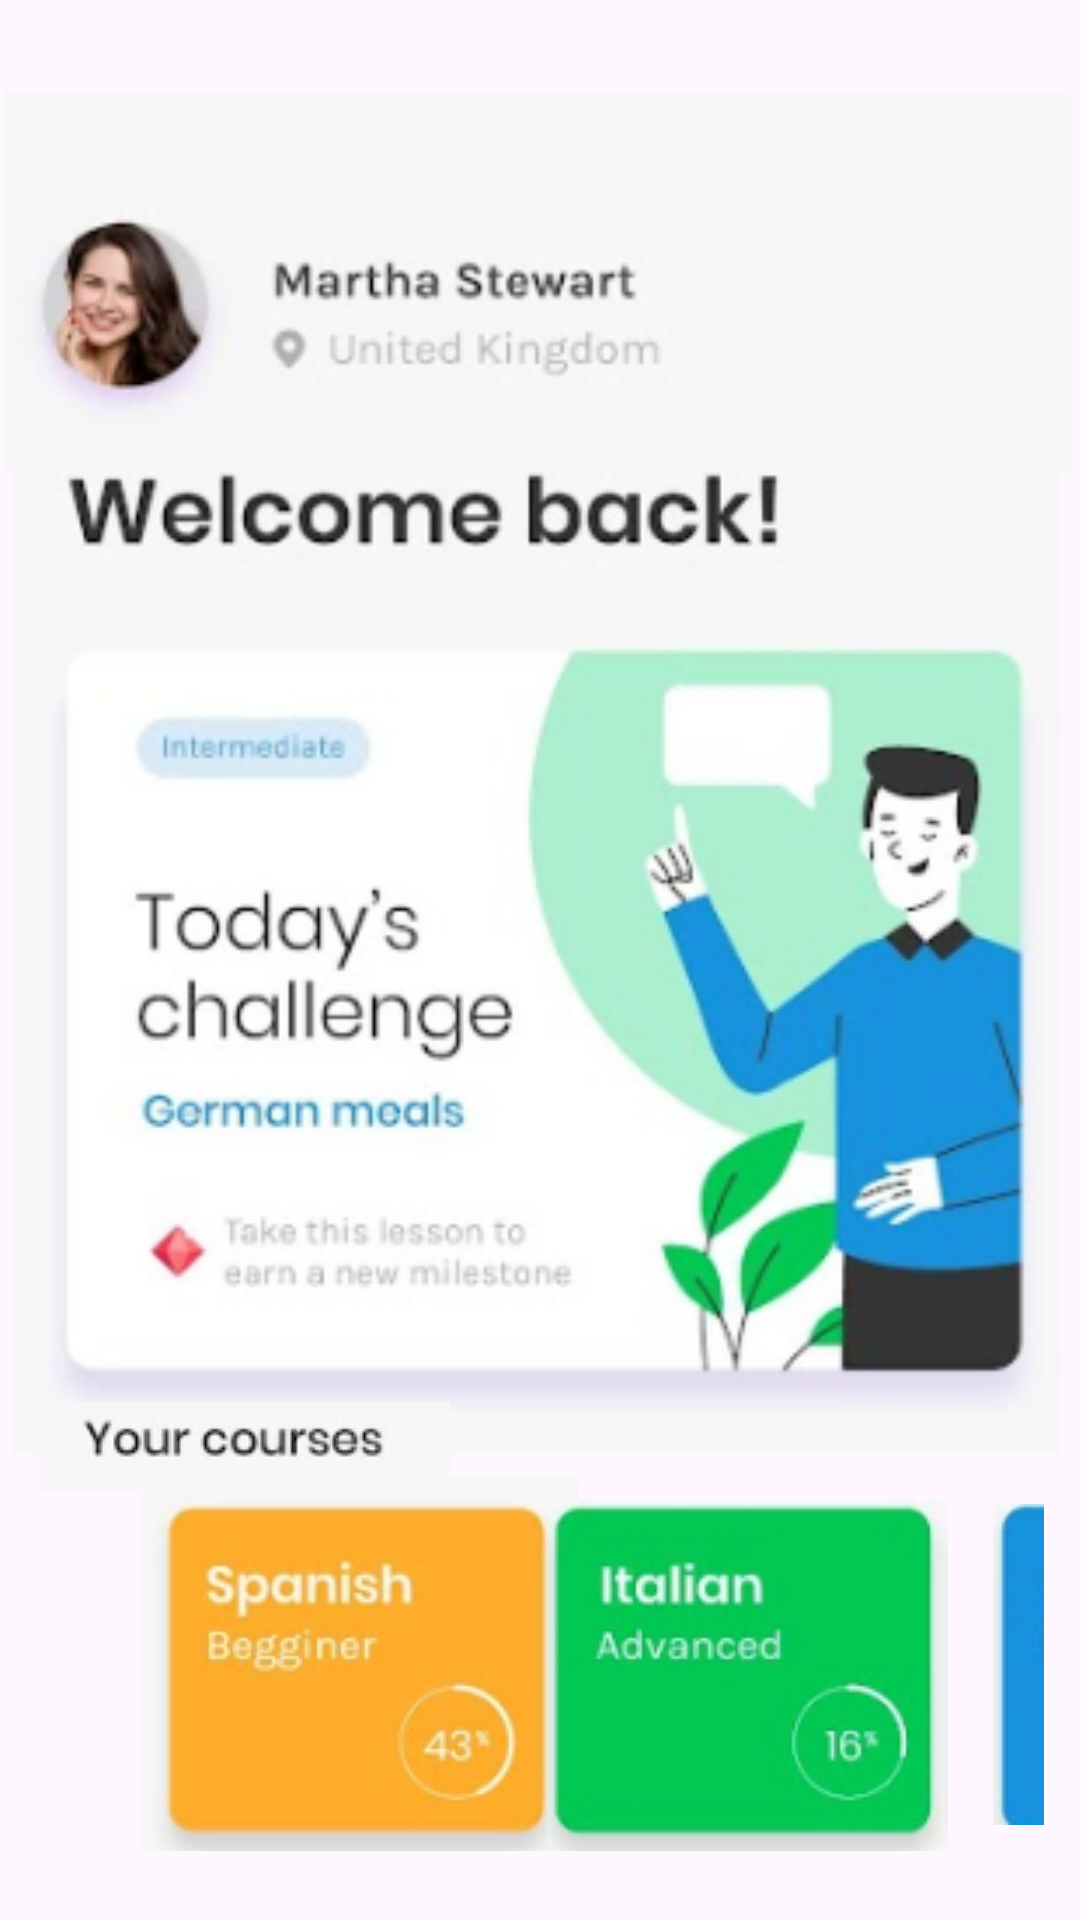

Write the Android layout XML for this screen, with the resource values it uses.
<!-- AndroidManifest.xml: application theme Theme.Trabajo_ -->
<!-- res/layout/activity_main.xml -->
<?xml version="1.0" encoding="utf-8"?>
<androidx.constraintlayout.widget.ConstraintLayout xmlns:android="http://schemas.android.com/apk/res/android"
    xmlns:app="http://schemas.android.com/apk/res-auto"
    xmlns:tools="http://schemas.android.com/tools"
    android:layout_width="match_parent"
    android:layout_height="match_parent"
    tools:context=".MainActivity">

    <TextView
        android:id="@+id/textView"
        android:layout_width="wrap_content"
        android:layout_height="wrap_content"
        android:text="Hello World!"
        app:layout_constraintBottom_toBottomOf="parent"
        app:layout_constraintEnd_toEndOf="parent"
        app:layout_constraintStart_toStartOf="parent"
        app:layout_constraintTop_toTopOf="parent" />

    <ImageView
        android:id="@+id/imageView"
        android:layout_width="352dp"
        android:layout_height="348dp"
        app:layout_constraintBottom_toBottomOf="parent"
        app:layout_constraintEnd_toEndOf="parent"
        app:layout_constraintHorizontal_bias="0.33"
        app:layout_constraintStart_toStartOf="parent"
        app:layout_constraintTop_toTopOf="parent"
        app:layout_constraintVertical_bias="0.468"
        app:srcCompat="@drawable/_01" />

    <ImageView
        android:id="@+id/imageView2"
        android:layout_width="356dp"
        android:layout_height="144dp"
        app:layout_constraintBottom_toBottomOf="parent"
        app:layout_constraintEnd_toEndOf="parent"
        app:layout_constraintHorizontal_bias="0.272"
        app:layout_constraintStart_toStartOf="parent"
        app:layout_constraintTop_toTopOf="parent"
        app:layout_constraintVertical_bias="0.044"
        app:srcCompat="@drawable/_02" />

    <ImageView
        android:id="@+id/imageView3"
        android:layout_width="wrap_content"
        android:layout_height="wrap_content"
        app:layout_constraintBottom_toBottomOf="parent"
        app:layout_constraintEnd_toEndOf="parent"
        app:layout_constraintHorizontal_bias="0.058"
        app:layout_constraintStart_toStartOf="parent"
        app:layout_constraintTop_toTopOf="parent"
        app:layout_constraintVertical_bias="0.766"
        app:srcCompat="@drawable/curse" />

    <ImageButton
        android:id="@+id/btnaranja"
        android:layout_width="wrap_content"
        android:layout_height="wrap_content"
        android:backgroundTint="#00FFFFFF"
        android:foregroundTint="#00FFFFFF"
        app:layout_constraintBottom_toBottomOf="parent"
        app:layout_constraintEnd_toEndOf="parent"
        app:layout_constraintHorizontal_bias="0.182"
        app:layout_constraintStart_toStartOf="parent"
        app:layout_constraintTop_toTopOf="parent"
        app:layout_constraintVertical_bias="0.974"
        app:srcCompat="@drawable/naranjo" />

    <ImageButton
        android:id="@+id/imageButton3"
        android:layout_width="wrap_content"
        android:layout_height="wrap_content"
        android:backgroundTint="#00FFFFFF"
        android:foregroundTint="#08FFFFFF"
        android:tint="#00FFFFFF"
        app:layout_constraintBottom_toBottomOf="parent"
        app:layout_constraintEnd_toEndOf="parent"
        app:layout_constraintHorizontal_bias="0.842"
        app:layout_constraintStart_toStartOf="parent"
        app:layout_constraintTop_toTopOf="parent"
        app:layout_constraintVertical_bias="0.974"
        app:srcCompat="@drawable/verde" />

    <ImageButton
        android:id="@+id/btazul"
        android:layout_width="wrap_content"
        android:layout_height="wrap_content"
        android:backgroundTint="#00FFFFFF"
        app:layout_constraintBottom_toBottomOf="parent"
        app:layout_constraintEnd_toEndOf="parent"
        app:layout_constraintHorizontal_bias="1.0"
        app:layout_constraintStart_toStartOf="parent"
        app:layout_constraintTop_toTopOf="parent"
        app:layout_constraintVertical_bias="0.958"
        app:srcCompat="@drawable/azul_2" />

</androidx.constraintlayout.widget.ConstraintLayout>
<!-- resources referenced by this layout -->
<resources>
  <!-- drawable _01: png bitmap (drawable, 75735 bytes) -->
  <!-- drawable _02: png bitmap (drawable, 13809 bytes) -->
  <!-- drawable azul_2: png bitmap (drawable, 1943 bytes) -->
  <!-- drawable curse: png bitmap (drawable, 2800 bytes) -->
  <!-- drawable naranjo: png bitmap (drawable, 19823 bytes) -->
  <!-- drawable verde: png bitmap (drawable, 17521 bytes) -->
  <style name="Theme.Trabajo_" parent="Base.Theme.Trabajo_" />
  <style name="Base.Theme.Trabajo_" parent="Theme.Material3.DayNight.NoActionBar">
          
          
      </style>
</resources>
